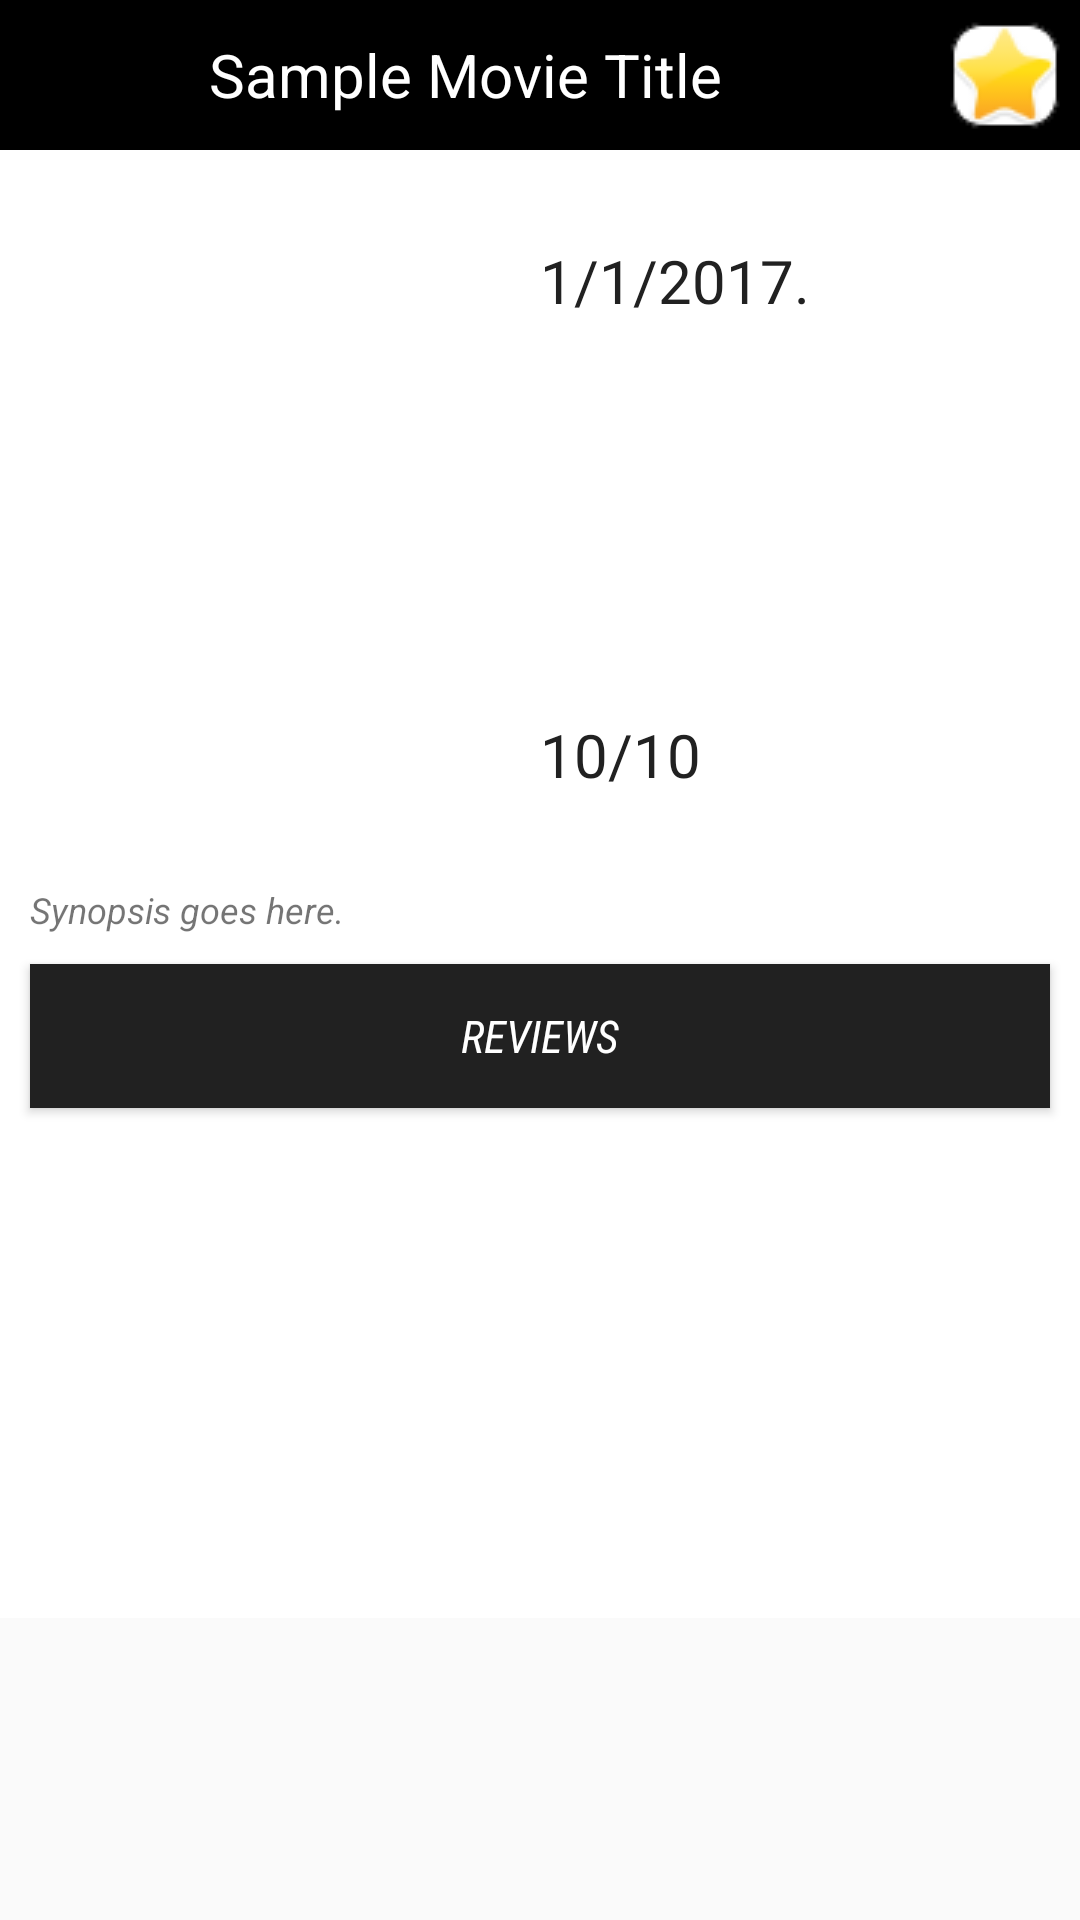

Android layout source for this screen:
<!-- AndroidManifest.xml: application theme AppTheme -->
<!-- res/layout/info_fragment.xml -->
<?xml version="1.0" encoding="utf-8"?>
<ScrollView
    android:layout_height="match_parent"
    android:layout_width="match_parent"
    android:id="@+id/scroll_info"
    xmlns:android="http://schemas.android.com/apk/res/android">

    <RelativeLayout
        android:layout_width="match_parent"
        android:layout_height="match_parent"
        android:background="@color/colorWhite"
        >
        <LinearLayout
            android:layout_width="match_parent"
            android:layout_height="wrap_content"
            android:orientation="horizontal"
            android:id="@+id/movie_heading"
            android:background="@color/colorWhite">
            <TextView
                android:layout_width="0dp"
                android:layout_height="50dp"
                android:text="Sample Movie Title"
                android:textAppearance="?android:attr/textAppearanceLarge"
                android:textSize="20sp"
                android:id="@+id/movie_title"
                android:background="#000000"
                android:textColor="@color/colorWhite"
                android:gravity="center"
                android:layout_weight="3"/>
            <ImageButton
                android:id="@+id/favorites_button"
                android:layout_width="50dp"
                android:layout_height="50dp"
                android:src = "@drawable/star"
                android:layout_below="@+id/txt_date"
                android:layout_toRightOf="@+id/info_poster" />
        </LinearLayout>

        <ImageView
            android:layout_width="180dp"
            android:layout_height="185dp"
            android:id="@+id/info_poster"
            android:adjustViewBounds="true"
            android:layout_below="@+id/movie_heading"
            android:layout_marginTop="30dp"
            android:layout_alignParentLeft="true"
            android:layout_alignParentStart="true" />

        <TextView
            android:layout_width="match_parent"
            android:layout_height="wrap_content"
            android:text="1/1/2017."
            android:textSize="20sp"
            android:textColor="@color/colorPrimary"
            android:gravity="left"
            android:id="@+id/txt_date"
            android:layout_alignTop="@+id/info_poster"
            android:layout_toRightOf="@+id/info_poster"
            android:layout_toEndOf="@+id/info_poster" />



        <TextView
            android:layout_width="match_parent"
            android:layout_height="wrap_content"
            android:text="10/10"
            android:textSize="20sp"
            android:textColor="@color/colorPrimary"
            android:gravity="left"
            android:id="@+id/txt_vote_avg"
            android:layout_centerVertical="true"
            android:layout_toRightOf="@+id/info_poster"
            android:layout_toEndOf="@+id/info_poster"
            android:layout_alignBottom="@+id/info_poster"/>

        <TextView
            android:layout_width="wrap_content"
            android:layout_height="wrap_content"
            android:text="Synopsis goes here."
            android:textSize="12sp"
            android:textStyle="italic"
            android:layout_marginTop="30dp"
            android:id="@+id/txt_synopsis"
            android:layout_below="@+id/info_poster"
            android:layout_marginLeft="10dp"
            android:layout_marginStart="10dp"
            android:layout_marginEnd="10dp"
            android:layout_marginRight="10dp"
            android:layout_alignParentLeft="true"
            android:layout_alignParentStart="true" />

        <ListView
            android:layout_margin="10dp"

            android:layout_below="@+id/btn_reviews"
            android:id="@+id/listview_trailers"
            android:layout_width="wrap_content"
            android:layout_height="140dp"
            android:background="@drawable/list_divider">

        </ListView>

        <Button
            android:layout_width="match_parent"
            android:layout_height="wrap_content"
            android:layout_margin="10dp"
            android:id="@+id/btn_reviews"
            android:text="Reviews"
            android:textStyle="italic"
            android:textSize="15sp"
            android:fontFamily="sans-serif-condensed"
            android:background="@color/colorPrimary"
            android:textColor="@color/colorWhite"
            android:layout_below="@+id/txt_synopsis"
            android:onClick="getReviews"/>

    </RelativeLayout>

</ScrollView>
<!-- resources referenced by this layout -->
<resources>
  <color name="colorPrimary">#212121</color>
  <color name="colorWhite">#FFFFFF</color>
  <!-- drawable star: png bitmap (drawable, 1741 bytes) -->
  <style name="AppTheme" parent="Theme.AppCompat.Light.DarkActionBar">
          
          <item name="colorPrimary">@color/colorPrimary</item>
          <item name="colorPrimaryDark">@color/colorPrimaryDark</item>
          <item name="colorAccent">@color/colorAccent</item>
      </style>
  <color name="colorPrimaryDark">#303F9F</color>
  <color name="colorAccent">#FF4081</color>
</resources>
